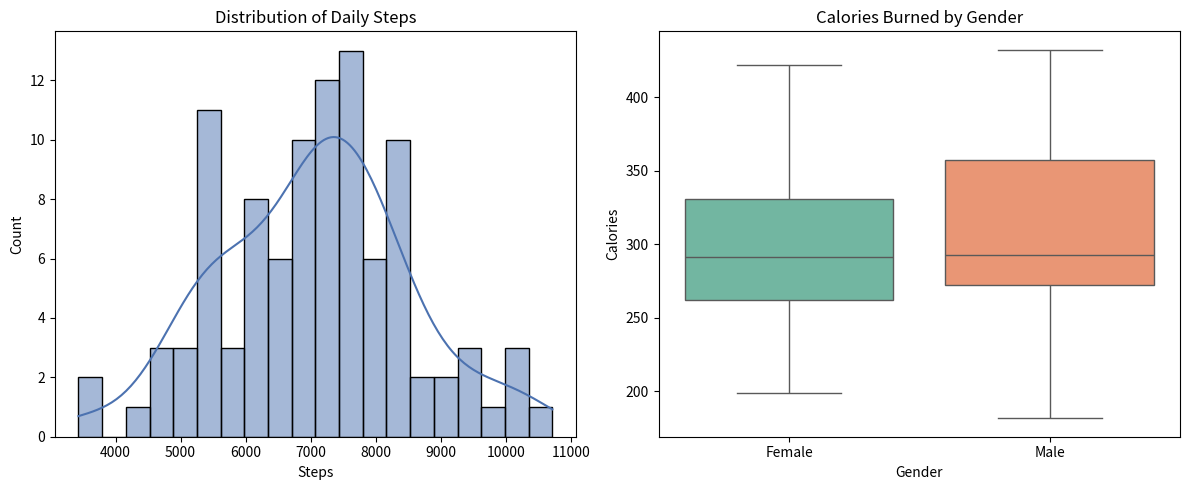

Write the Python code that produced this figure.
"""
Module 6, Case Study 4: Fitness App User Analysis
A fitness app collects: Daily steps count, Calories burned, Gender of users.

a) Which plot will help show the distribution of steps taken?
b) Which plot can compare calories burned between genders?
c) Write a Seaborn program to plot both visualizations.
d) Explain how these plots help users improve fitness.
"""
import seaborn as sns
import numpy as np
import pandas as pd
import matplotlib.pyplot as plt

print("""
a) A Histogram (sns.histplot) or KDE plot is best to show the distribution of daily
   steps taken across users.

b) A Box Plot (sns.boxplot) or Violin Plot can effectively compare calories burned
   between male and female users.
""")

np.random.seed(4)
n = 100
df = pd.DataFrame({
    "Steps": np.random.normal(7000, 1500, n).astype(int),
    "Calories": np.random.normal(300, 60, n),
    "Gender": np.random.choice(["Male", "Female"], n),
})

fig, axes = plt.subplots(1, 2, figsize=(12, 5))
sns.histplot(df["Steps"], bins=20, kde=True, color="#4c72b0", ax=axes[0])
axes[0].set_title("Distribution of Daily Steps")

sns.boxplot(data=df, x="Gender", y="Calories", palette="Set2", ax=axes[1])
axes[1].set_title("Calories Burned by Gender")

plt.tight_layout()
plt.savefig("m6_cs4_fitness_app.png")
print("Saved plots to m6_cs4_fitness_app.png")

print("""
d) These plots help users improve fitness by letting them see where they stand relative to
   typical activity levels (e.g., whether their step count is below the common range) and
   by revealing gender-based differences in calorie burn, which can guide more personalized
   and realistic fitness goals rather than generic targets.
""")
